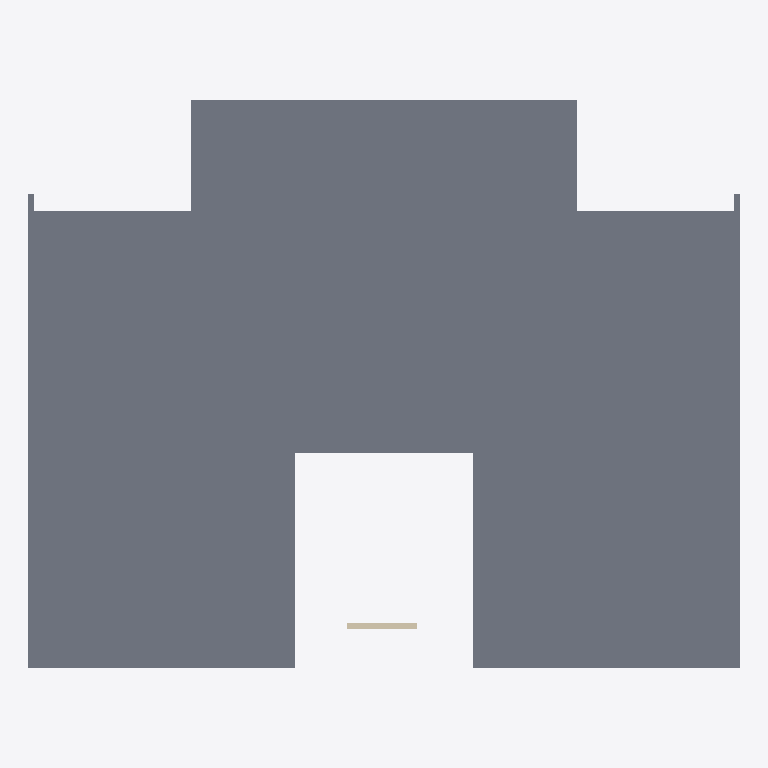
Plan cut of the same IFC building model at storey 'Nivel 6' (level 12.00 m, cut at 13.40 m), seen from above with north up, elements coloured by IFC class: 1 slab (grey), 1 wall (beige). Cut surfaces are drawn darker.
Extent 12.7 m × 10.4 m × 12.5 m (x, y, z). Storeys (6): Nivel 1 at 0.00 m; Nivel 2 at 2.40 m; Nivel 3 at 4.80 m; Nivel 4 at 7.20 m; Nivel 5 at 9.60 m; Nivel 6 at 12.00 m. Elements (353): 258 IfcWall, 85 IfcBeam, 6 IfcSlab, 4 IfcStair.

HEADER;
FILE_DESCRIPTION(('ViewDefinition [ReferenceView_V1.2]'),'2;1');
FILE_NAME('Project Number','2022-06-10T10:06:04-05:00',(''),(''),'ODA SDAI 22.12','23.0.1.318 - Exporter 23.1.0.0 - Alternate UI 23.1.0.0','');
FILE_SCHEMA(('IFC4'));
ENDSEC;
DATA;
#97=IFCPROJECT('0hWSARlSvDx8QQPm9m4Exv',#20,'Project Number',$,$,'Project Name','Project Status',(#92),#89);
#125=IFCSITE('0hWSARlSvDx8QQPm9m4Exx',#20,'Default',$,$,#124,$,$,.ELEMENT.,$,$,$,$,$);
#99=IFCBUILDING('0hWSARlSvDx8QQPm9m4Exu',#20,'',$,$,#16,$,'',.ELEMENT.,$,$,$);
#102=IFCBUILDINGSTOREY('0hWSARlSvDx8QQPmAFxn1Q',#20,'Nivel 1',$,'Level:8mm Head',#101,$,'Nivel 1',.ELEMENT.,5.286620E-13);
#106=IFCBUILDINGSTOREY('0hWSARlSvDx8QQPmAFxnlg',#20,'Nivel 2',$,'Level:8mm Head',#105,$,'Nivel 2',.ELEMENT.,2.399999999999668);
#110=IFCBUILDINGSTOREY('0hWSARlSvDx8QQPmAFwMBb',#20,'Nivel 3',$,'Level:8mm Head',#109,$,'Nivel 3',.ELEMENT.,4.799999999999996);
#114=IFCBUILDINGSTOREY('0hWSARlSvDx8QQPmAFwMKJ',#20,'Nivel 4',$,'Level:8mm Head',#113,$,'Nivel 4',.ELEMENT.,7.199999999999992);
#118=IFCBUILDINGSTOREY('0hWSARlSvDx8QQPmAFwML1',#20,'Nivel 5',$,'Level:8mm Head',#117,$,'Nivel 5',.ELEMENT.,9.599999999999989);
#122=IFCBUILDINGSTOREY('0hWSARlSvDx8QQPmAFwML$',#20,'Nivel 6',$,'Level:8mm Head',#121,$,'Nivel 6',.ELEMENT.,11.999999999999986);
#14734=IFCSLAB('1tBh2GefP4Nf_p0X6o69FN',#20,'Floors : Floor : Losa estructural - 10 cm',$,'Floor:Losa estructural - 10 cm',#14721,#14733,'488880',.FLOOR.);
#19136=IFCWALL('2oJb5p2dvCwOfUoTKJLTDY',#20,'Walls : Basic Wall : Muro estructural - 10 cm',$,'Basic Wall:Muro estructural - 10 cm',#19124,#19135,'502777',.NOTDEFINED.);
ENDSEC;